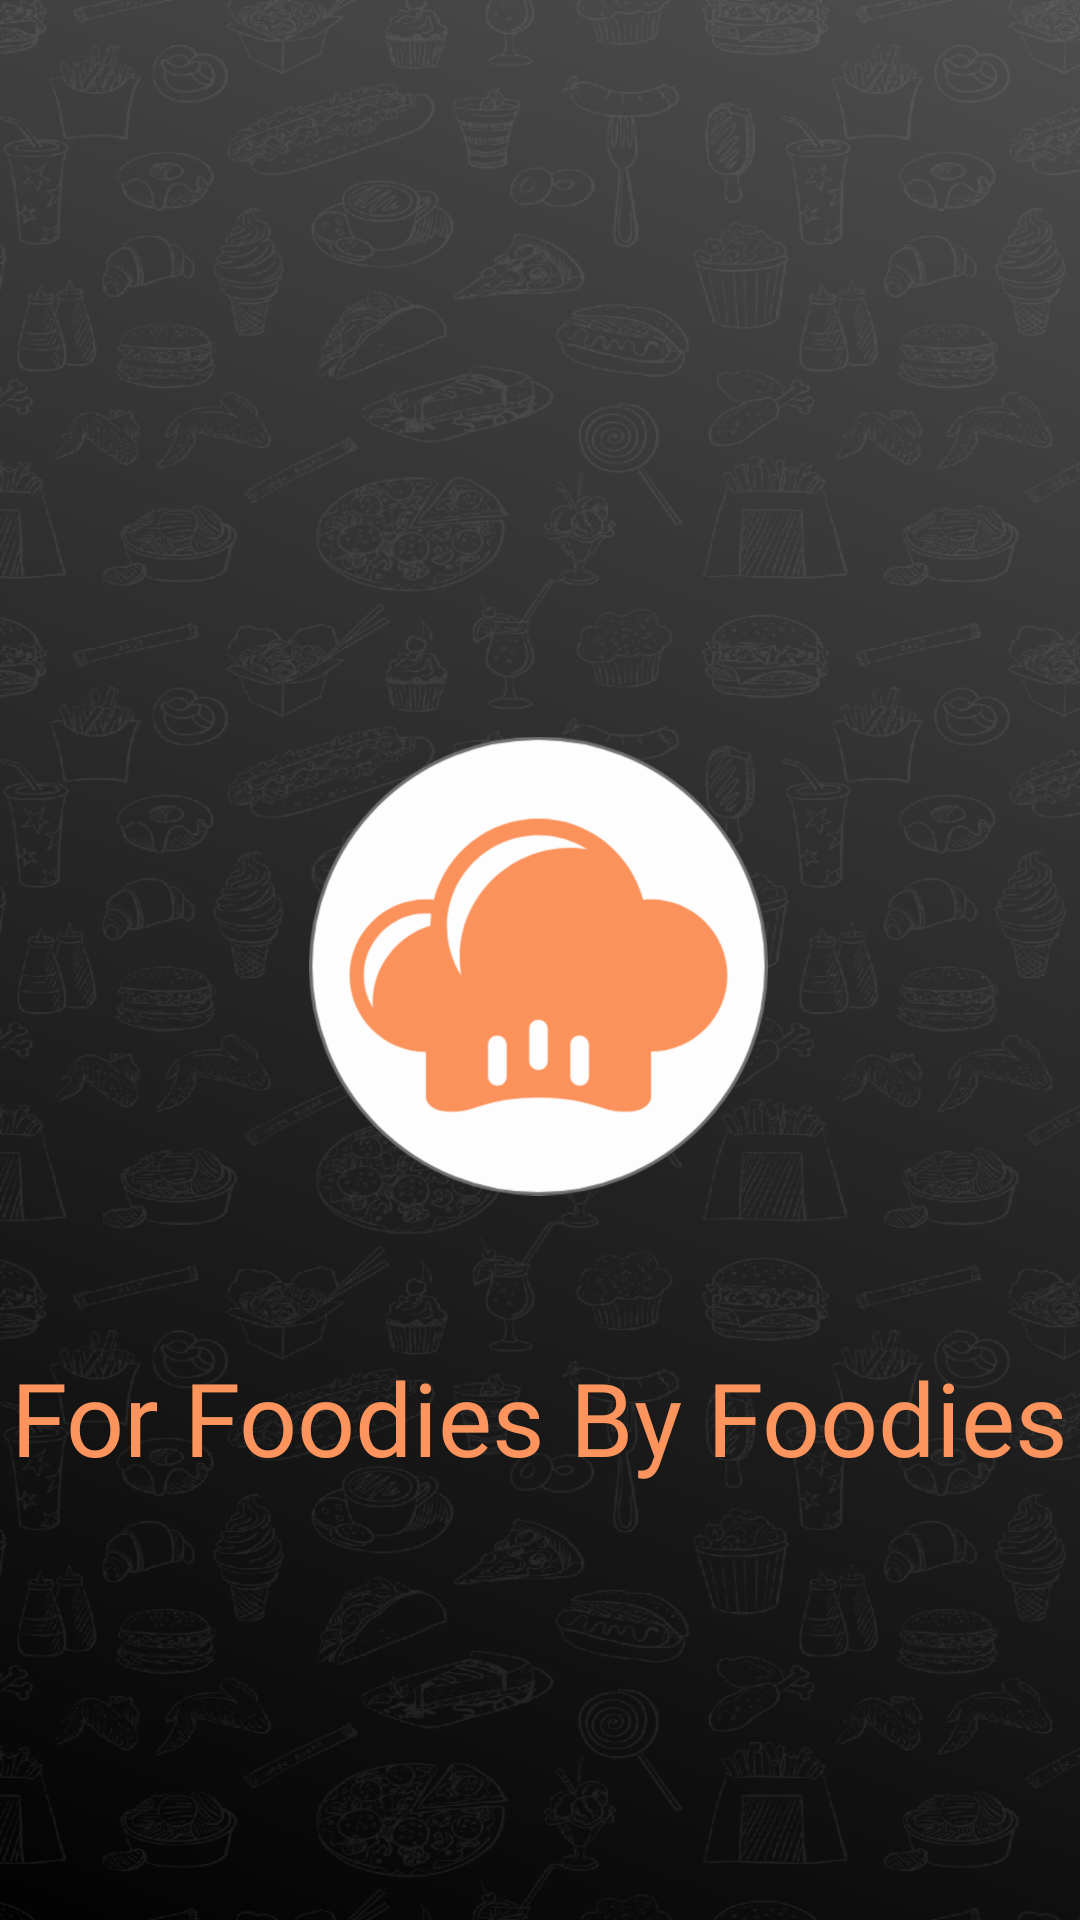

Produce the Android XML layout that renders to this screen, including the resource entries it uses.
<!-- AndroidManifest.xml: application theme Theme.ForFoodiesByFoodies -->
<!-- res/layout/activity_main.xml -->
<?xml version="1.0" encoding="utf-8"?>
<androidx.constraintlayout.widget.ConstraintLayout xmlns:android="http://schemas.android.com/apk/res/android"
    xmlns:app="http://schemas.android.com/apk/res-auto"
    xmlns:tools="http://schemas.android.com/tools"
    android:layout_width="match_parent"
    android:layout_height="match_parent"
    android:background="@drawable/background_splh"
    tools:context=".Views.MainActivity">

    <ImageView
        android:id="@+id/im_logo"
        android:layout_width="0dp"
        android:layout_height="wrap_content"
        android:layout_marginStart="103dp"
        android:layout_marginLeft="103dp"
        android:layout_marginTop="220dp"
        android:layout_marginEnd="104dp"
        android:layout_marginRight="104dp"
        app:layout_constraintEnd_toEndOf="parent"
        app:layout_constraintStart_toStartOf="parent"
        app:layout_constraintTop_toTopOf="parent"
        app:srcCompat="@drawable/logo_splh"
        tools:ignore="ImageContrastCheck"
        android:contentDescription="@string/app_logo" />

    <TextView
        android:id="@+id/et_logo"
        android:layout_width="wrap_content"
        android:layout_height="wrap_content"
        android:layout_marginTop="25dp"
        android:fontFamily="@font/amaranth_bold_italic"
        android:text="@string/for_foodies_by_foodies"
        android:textColor="@color/orange"
        android:textSize="34sp"
        app:layout_constraintBottom_toBottomOf="parent"
        app:layout_constraintEnd_toEndOf="parent"
        app:layout_constraintHorizontal_bias="0.494"
        app:layout_constraintStart_toStartOf="parent"
        app:layout_constraintTop_toBottomOf="@+id/im_logo"
        app:layout_constraintVertical_bias="0.004" />
</androidx.constraintlayout.widget.ConstraintLayout>
<!-- resources referenced by this layout -->
<resources>
  <color name="orange">#FD945D</color>
  <!-- drawable background_splh: png bitmap (drawable-hdpi, 746234 bytes) -->
  <!-- drawable logo_splh: png bitmap (drawable-hdpi, 24670 bytes) -->
  <string name="app_logo">app logo</string>
  <string name="for_foodies_by_foodies">For Foodies By Foodies</string>
  <style name="Theme.ForFoodiesByFoodies" parent="Theme.AppCompat.Light.NoActionBar">
          <item name="android:textColorPrimaryInverse">@color/white</item>
          <item name="android:colorControlActivated" tools:targetApi="lollipop">@color/orange</item>
      </style>
  <color name="white">#FFFFFFFF</color>
</resources>
